Image classification data set "plant_disease.v1i.folder (1)" (Khushi-203006/Projects on GitHub). Class labels (11): apple black rot, apple healthy leaf, apple scab, apple cedar rust, corn maize healthy, grape black rot, grape healthy, bell pepper bacterial spot, bell pepper healthy, blueberry healthy, corn maize common rust.

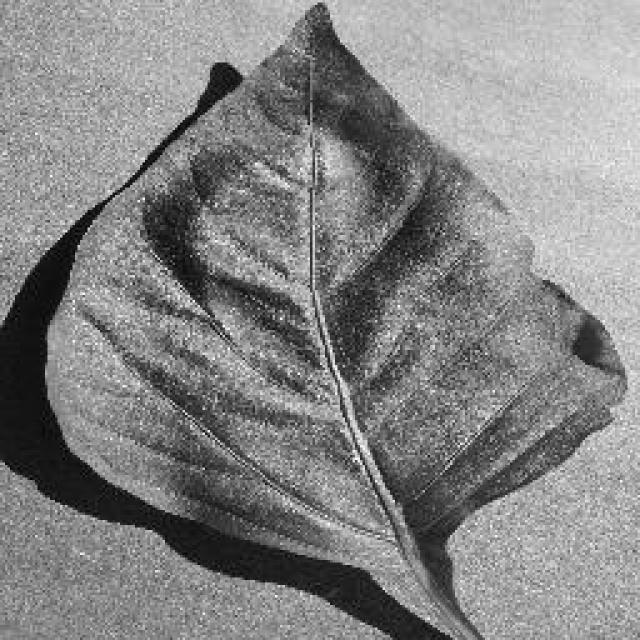
Label: bell pepper healthy

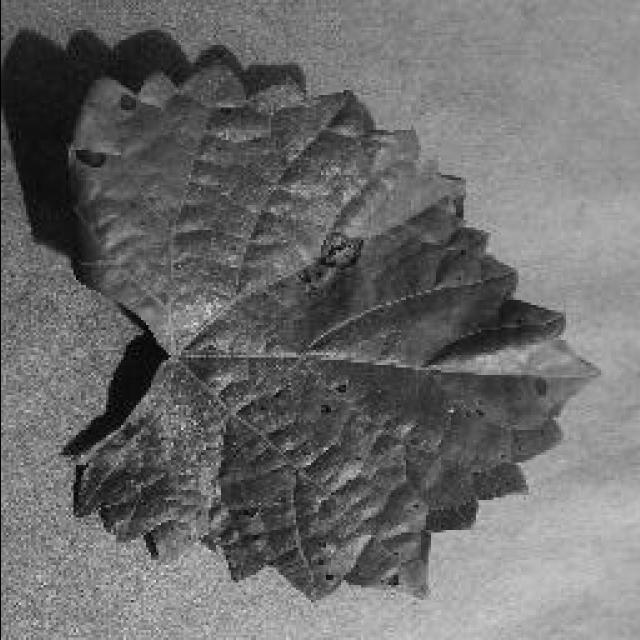
Label: grape black rot

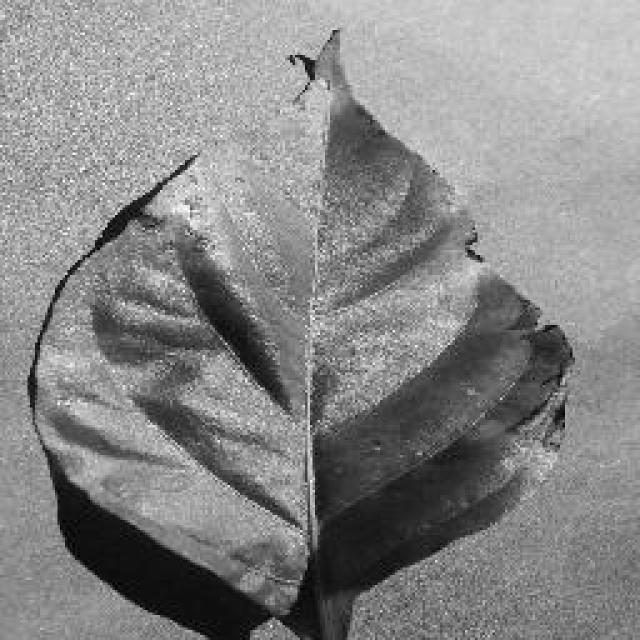
Label: bell pepper bacterial spot

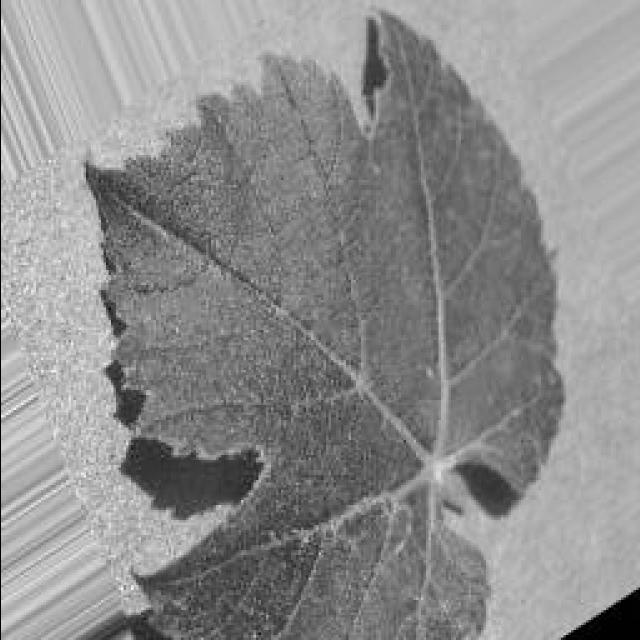
Label: grape healthy

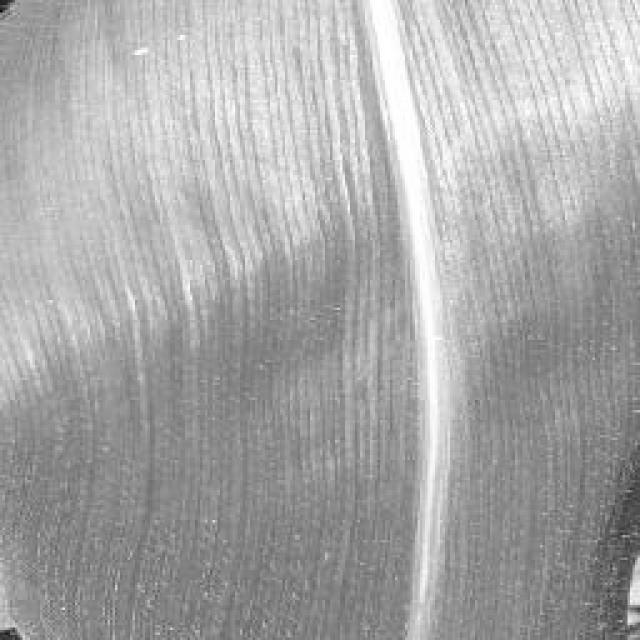
Label: corn maize healthy

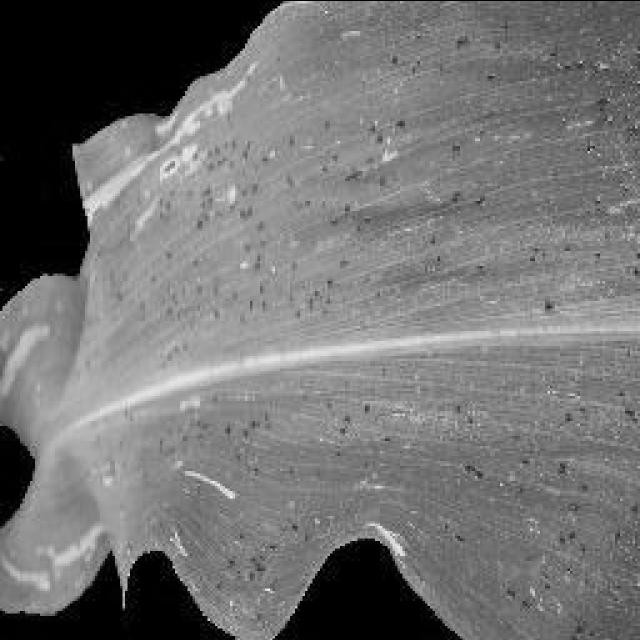
Label: corn maize common rust
